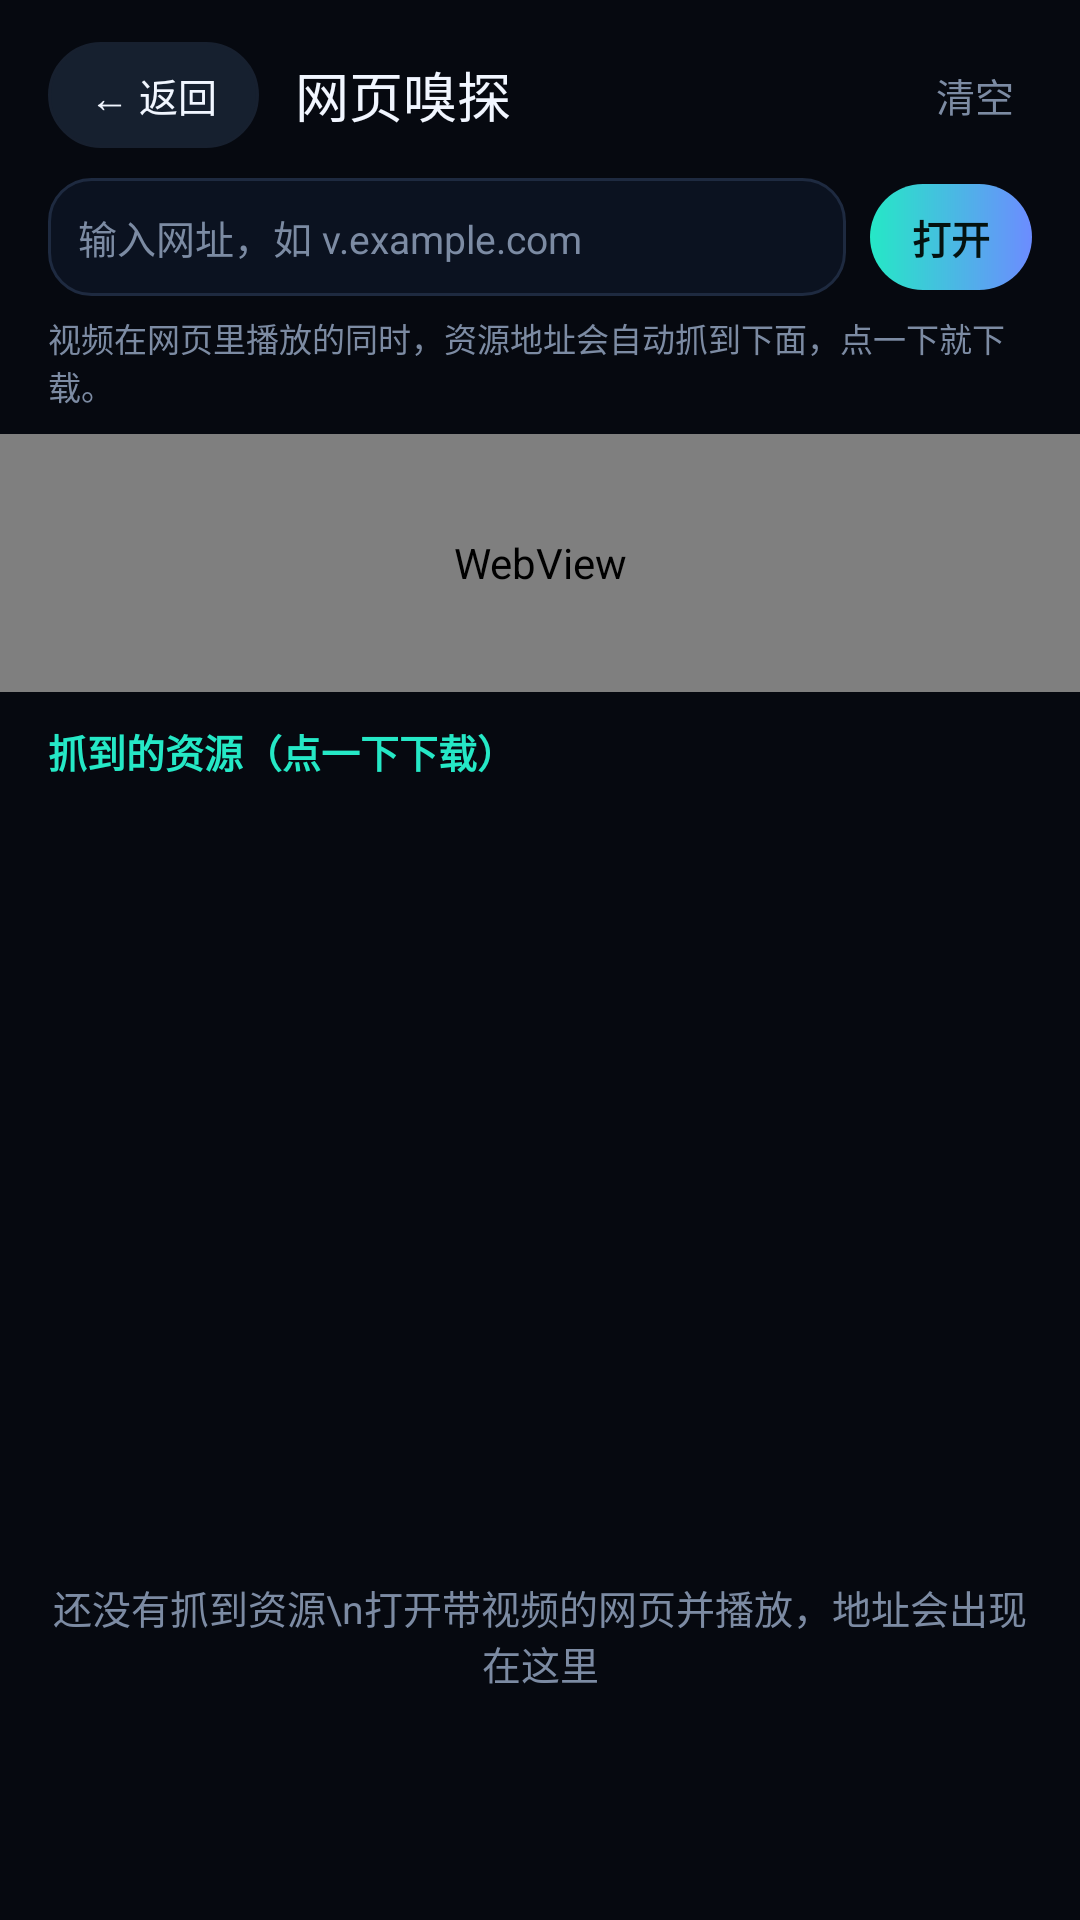

The Android layout XML behind this screen, and the referenced resources:
<!-- AndroidManifest.xml: application theme Theme.WanShi -->
<!-- res/layout/activity_sniffer.xml -->
<?xml version="1.0" encoding="utf-8"?>
<LinearLayout xmlns:android="http://schemas.android.com/apk/res/android"
    android:layout_width="match_parent"
    android:layout_height="match_parent"
    android:background="@color/bg"
    android:orientation="vertical">

    
    <LinearLayout
        android:layout_width="match_parent"
        android:layout_height="wrap_content"
        android:gravity="center_vertical"
        android:orientation="horizontal"
        android:paddingLeft="16dp"
        android:paddingTop="14dp"
        android:paddingRight="16dp">

        <TextView
            android:id="@+id/btnBack"
            style="@style/Text.Pill"
            android:layout_width="wrap_content"
            android:layout_height="wrap_content"
            android:text="← 返回" />

        <TextView
            android:layout_width="0dp"
            android:layout_height="wrap_content"
            android:layout_marginStart="12dp"
            android:layout_weight="1"
            android:fontFamily="sans-serif-medium"
            android:text="网页嗅探"
            android:textColor="@color/text"
            android:textSize="18sp" />

        <TextView
            android:id="@+id/btnSniffClear"
            android:layout_width="wrap_content"
            android:layout_height="wrap_content"
            android:padding="6dp"
            android:text="清空"
            android:textColor="@color/muted"
            android:textSize="13sp" />
    </LinearLayout>

    
    <LinearLayout
        android:layout_width="match_parent"
        android:layout_height="wrap_content"
        android:gravity="center_vertical"
        android:orientation="horizontal"
        android:paddingLeft="16dp"
        android:paddingTop="10dp"
        android:paddingRight="16dp">

        <EditText
            android:id="@+id/etSniffUrl"
            android:layout_width="0dp"
            android:layout_height="wrap_content"
            android:layout_weight="1"
            android:background="@drawable/bg_input"
            android:hint="输入网址，如 v.example.com"
            android:importantForAutofill="no"
            android:inputType="textUri"
            android:maxLines="1"
            android:padding="10dp"
            android:textColor="@color/text"
            android:textColorHint="@color/muted"
            android:textSize="13sp" />

        <TextView
            android:id="@+id/btnGo"
            style="@style/Text.PillAccent"
            android:layout_width="wrap_content"
            android:layout_height="wrap_content"
            android:layout_marginStart="8dp"
            android:text="打开" />
    </LinearLayout>

    <TextView
        android:layout_width="match_parent"
        android:layout_height="wrap_content"
        android:paddingLeft="16dp"
        android:paddingTop="6dp"
        android:paddingRight="16dp"
        android:text="视频在网页里播放的同时，资源地址会自动抓到下面，点一下就下载。"
        android:textColor="@color/muted"
        android:textSize="11sp" />

    
    <WebView
        android:id="@+id/webSniffer"
        android:layout_width="match_parent"
        android:layout_height="0dp"
        android:layout_marginTop="8dp"
        android:layout_weight="1" />

    
    <TextView
        android:layout_width="match_parent"
        android:layout_height="wrap_content"
        android:background="@drawable/bg_card"
        android:paddingLeft="16dp"
        android:paddingTop="10dp"
        android:paddingRight="16dp"
        android:text="抓到的资源（点一下下载）"
        android:textColor="@color/accent"
        android:textSize="13sp"
        android:textStyle="bold" />

    <ScrollView
        android:layout_width="match_parent"
        android:layout_height="190dp"
        android:background="@drawable/bg_card"
        android:paddingBottom="10dp"
        android:scrollbars="none">

        <LinearLayout
            android:id="@+id/sniffList"
            android:layout_width="match_parent"
            android:layout_height="wrap_content"
            android:orientation="vertical"
            android:paddingLeft="16dp"
            android:paddingRight="16dp" />
    </ScrollView>

    <TextView
        android:id="@+id/sniffEmpty"
        android:layout_width="match_parent"
        android:layout_height="190dp"
        android:background="@drawable/bg_card"
        android:gravity="center"
        android:padding="16dp"
        android:text="还没有抓到资源\n打开带视频的网页并播放，地址会出现在这里"
        android:textColor="@color/muted"
        android:textSize="13sp" />

</LinearLayout>
<!-- resources referenced by this layout -->
<resources>
  <color name="accent">#25E8C6</color>
  <color name="bg">#060910</color>
  <color name="muted">#7C8BA3</color>
  <color name="text">#F1F6FF</color>
  <!-- drawable bg_input (drawable) -->
  <?xml version="1.0" encoding="utf-8"?>
  <shape xmlns:android="http://schemas.android.com/apk/res/android"
      android:shape="rectangle">
      <solid android:color="#0B1220" />
      <corners android:radius="14dp" />
      <stroke
          android:width="1dp"
          android:color="@color/stroke" />
  </shape>
  <style name="Text.Pill" parent="">
          <item name="android:textSize">13sp</item>
          <item name="android:textColor">@color/text</item>
          <item name="android:background">@drawable/bg_pill</item>
          <item name="android:paddingLeft">14dp</item>
          <item name="android:paddingRight">14dp</item>
          <item name="android:paddingTop">8dp</item>
          <item name="android:paddingBottom">8dp</item>
          <item name="android:gravity">center</item>
      </style>
  <style name="Text.PillAccent" parent="Text.Pill">
          <item name="android:textColor">#04120F</item>
          <item name="android:textStyle">bold</item>
          <item name="android:background">@drawable/bg_pill_accent</item>
      </style>
  <style name="Theme.WanShi" parent="Theme.AppCompat.NoActionBar">
          <item name="colorPrimary">@color/accent</item>
          <item name="colorPrimaryDark">@color/bg</item>
          <item name="colorAccent">@color/accent</item>
          <item name="android:colorAccent">@color/accent</item>
          <item name="android:colorBackground">@color/bg</item>
          <item name="android:windowBackground">@color/bg</item>
          <item name="android:textColorPrimary">@color/text</item>
          <item name="android:textColorSecondary">@color/muted</item>
          <item name="android:statusBarColor">@color/bg</item>
          <item name="android:navigationBarColor">@color/bg</item>
          <item name="android:windowLightStatusBar">false</item>
      </style>
  <color name="stroke">#1E2A40</color>
  <!-- drawable bg_pill (drawable) -->
  <?xml version="1.0" encoding="utf-8"?>
  <shape xmlns:android="http://schemas.android.com/apk/res/android"
      android:shape="rectangle">
      <solid android:color="@color/pill" />
      <corners android:radius="999dp" />
      <stroke
          android:width="1dp"
          android:color="@color/stroke_soft" />
  </shape>
  <!-- drawable bg_pill_accent (drawable) -->
  <?xml version="1.0" encoding="utf-8"?>
  <shape xmlns:android="http://schemas.android.com/apk/res/android"
      android:shape="rectangle">
      <gradient
          android:angle="0"
          android:endColor="@color/accent2"
          android:startColor="@color/accent" />
      <corners android:radius="999dp" />
  </shape>
  <color name="pill">#16202F</color>
  <color name="stroke_soft">#17202F</color>
  <color name="accent2">#6C8CFF</color>
</resources>
